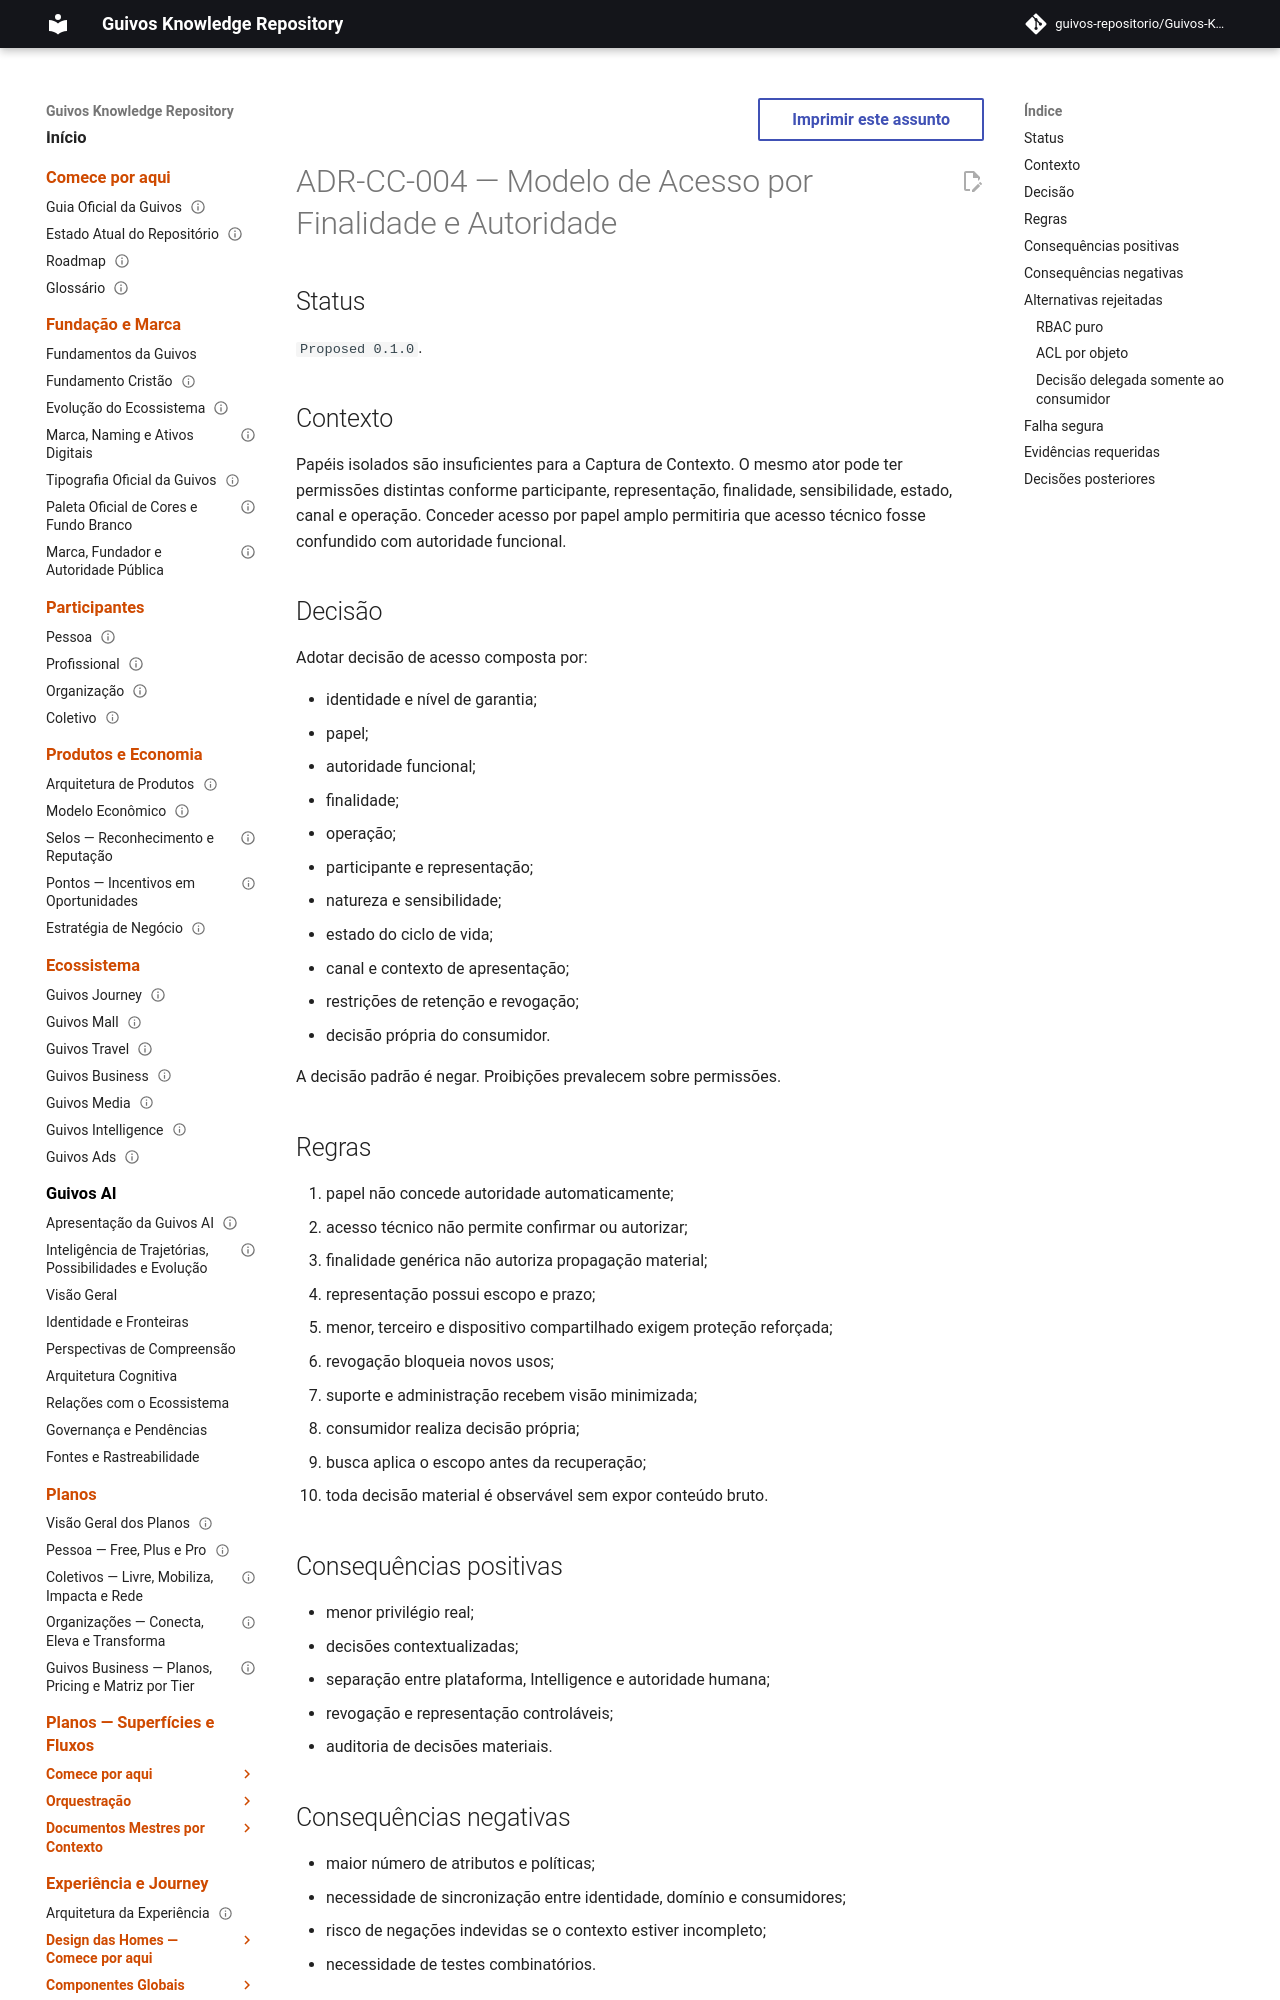

repository: guivos-repositorio/Guivos-Knowledge-Repository · page: product-architecture/adrs/adr-cc-004-acesso-por-finalidade-e-autoridade/index.html · generator: mkdocs

---
id: ADR-CC-004
title: Modelo de Acesso por Finalidade e Autoridade
status: proposed
version: 0.1.0
owner: Guivos
last_updated: 2026-07-19
normative: true
related:
  - PAS-001-CC-UIC-GUARDRAILS-ACCESS-001
  - PAS-001-CC-UIC-CONTRACTS-001
---

# ADR-CC-004 — Modelo de Acesso por Finalidade e Autoridade

## Status

`Proposed 0.1.0`.

## Contexto

Papéis isolados são insuficientes para a Captura de Contexto. O mesmo ator pode ter permissões distintas conforme participante, representação, finalidade, sensibilidade, estado, canal e operação. Conceder acesso por papel amplo permitiria que acesso técnico fosse confundido com autoridade funcional.

## Decisão

Adotar decisão de acesso composta por:

- identidade e nível de garantia;
- papel;
- autoridade funcional;
- finalidade;
- operação;
- participante e representação;
- natureza e sensibilidade;
- estado do ciclo de vida;
- canal e contexto de apresentação;
- restrições de retenção e revogação;
- decisão própria do consumidor.

A decisão padrão é negar. Proibições prevalecem sobre permissões.
